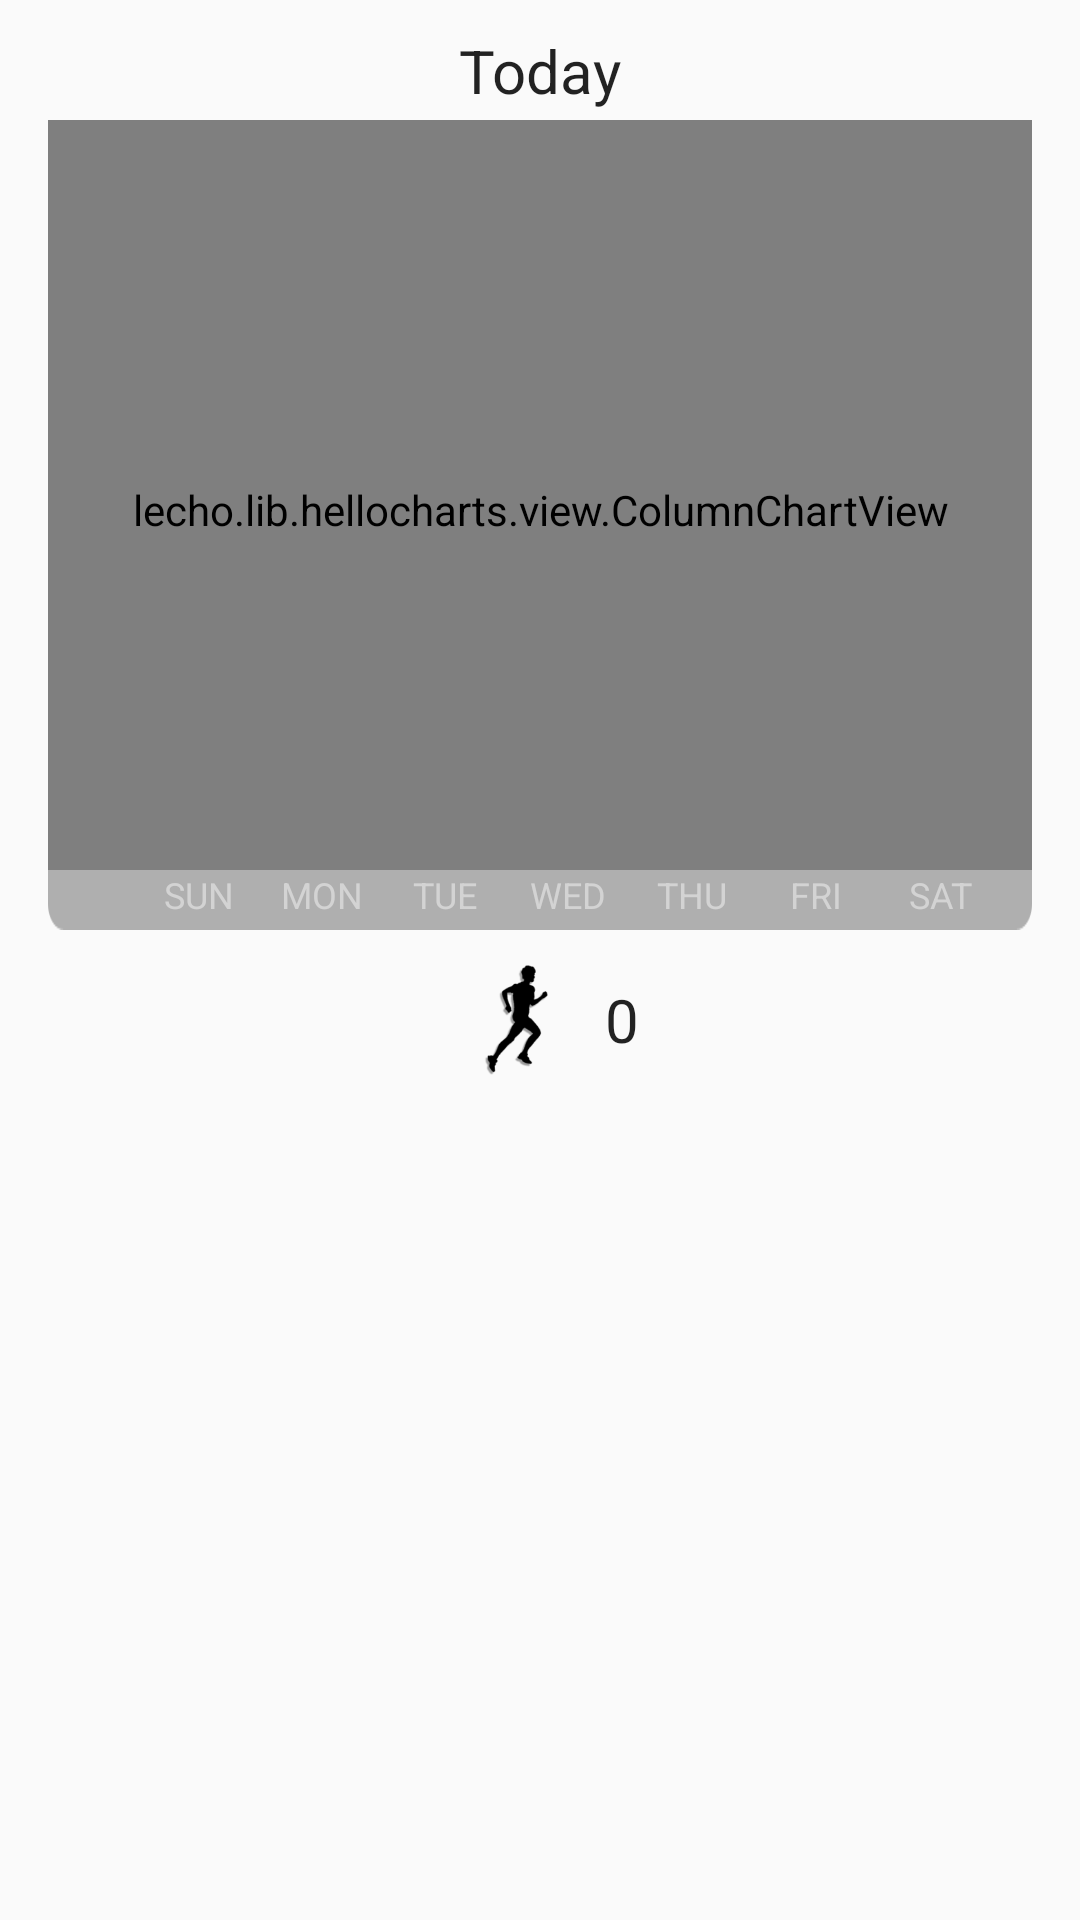

The Android layout XML behind this screen, and the referenced resources:
<!-- AndroidManifest.xml: application theme AppTheme -->
<!-- res/layout/fragment_step_week.xml -->
<?xml version="1.0" encoding="utf-8"?>
<FrameLayout
    android:orientation="vertical"
    android:layout_width="match_parent"
    android:layout_height="match_parent"
    xmlns:android="http://schemas.android.com/apk/res/android">
    <TextView
        android:textSize="20sp"
        android:textColor="@color/black"
        android:layout_gravity="center_horizontal"
        android:id="@+id/tvWeekDetailHeader"
        android:layout_width="wrap_content"
        android:layout_height="wrap_content"
        android:layout_marginTop="10dp"
        android:text="@string/today" />
    <ScrollView
        android:id="@+id/scrollView"
        android:scrollbars="none"
        android:layout_width="match_parent"
        android:layout_height="match_parent"
        android:layout_marginTop="40dp">
        <LinearLayout
            android:gravity="center"
            android:orientation="vertical"
            android:paddingLeft="16dp"
            android:paddingRight="16dp"
            android:paddingBottom="16dp"
            android:layout_width="match_parent"
            android:layout_height="wrap_content">
            <RelativeLayout xmlns:android="http://schemas.android.com/apk/res/android"
                android:layout_width="match_parent"
                android:layout_height="270dp"
                android:background="@mipmap/day_details_bg_sport">

                <lecho.lib.hellocharts.view.ColumnChartView
                    android:id="@+id/lcvColumnChart"
                    android:paddingTop="10dp"
                    android:paddingLeft="10dp"
                    android:paddingRight="10dp"
                    android:layout_width="match_parent"
                    android:layout_height="250dp"
                    >
                </lecho.lib.hellocharts.view.ColumnChartView>

                <LinearLayout
                    android:gravity="center_horizontal"
                    android:layout_width="match_parent"
                    android:layout_height="wrap_content"
                    android:layout_marginLeft="30dp"
                    android:layout_marginRight="10dp"
                    android:orientation="horizontal"
                    android:layout_below="@id/lcvColumnChart">
                    <TextView
                        android:textSize="12sp"
                        android:textColor="@color/lightgray"
                        android:gravity="center_horizontal"
                        android:layout_width="0dp"
                        android:layout_height="wrap_content"
                        android:text="@string/sunday"
                        android:layout_weight="1.0" />
                    <TextView
                        android:textSize="12sp"
                        android:textColor="@color/lightgray"
                        android:gravity="center_horizontal"
                        android:layout_width="0dp"
                        android:layout_height="wrap_content"
                        android:text="@string/monday"
                        android:layout_weight="1.0" />
                    <TextView
                        android:textSize="12sp"
                        android:textColor="@color/lightgray"
                        android:gravity="center_horizontal"
                        android:layout_width="0dp"
                        android:layout_height="wrap_content"
                        android:text="@string/tuesday"
                        android:layout_weight="1.0" />
                    <TextView
                        android:textSize="12sp"
                        android:textColor="@color/lightgray"
                        android:gravity="center_horizontal"
                        android:layout_width="0dp"
                        android:layout_height="wrap_content"
                        android:text="@string/wednesday"
                        android:layout_weight="1.0" />
                    <TextView
                        android:textSize="12sp"
                        android:textColor="@color/lightgray"
                        android:gravity="center_horizontal"
                        android:layout_width="0dp"
                        android:layout_height="wrap_content"
                        android:text="@string/thursday"
                        android:layout_weight="1.0" />
                    <TextView
                        android:textSize="12sp"
                        android:textColor="@color/lightgray"
                        android:gravity="center_horizontal"
                        android:layout_width="0dp"
                        android:layout_height="wrap_content"
                        android:text="@string/friday"
                        android:layout_weight="1.0" />
                    <TextView
                        android:textSize="12sp"
                        android:textColor="@color/lightgray"
                        android:gravity="center_horizontal"
                        android:layout_width="0dp"
                        android:layout_height="wrap_content"
                        android:text="@string/saturday"
                        android:layout_weight="1.0" />
                </LinearLayout>
            </RelativeLayout>

            <LinearLayout
                android:gravity="center"
                android:layout_width="wrap_content"
                android:layout_height="wrap_content"
                android:layout_marginTop="10dp">
                <ImageView
                    android:layout_width="50dp"
                    android:layout_height="40dp"
                    android:src="@mipmap/day_ic_sport" />
                <TextView
                    android:textSize="20sp"
                    android:textColor="@color/black"
                    android:layout_marginLeft="5dp"
                    android:id="@+id/tvDetailTotalStep"
                    android:layout_width="wrap_content"
                    android:layout_height="wrap_content"
                    android:text="0" />
            </LinearLayout>

        </LinearLayout>
    </ScrollView>
</FrameLayout>
<!-- resources referenced by this layout -->
<resources>
  <color name="black">#dd000000</color>
  <color name="lightgray">#ffd3d3d3</color>
  <!-- mipmap day_details_bg_sport: png bitmap (mipmap-xxhdpi, 1334 bytes) -->
  <!-- mipmap day_ic_sport: png bitmap (mipmap-xxhdpi, 5595 bytes) -->
  <string name="friday">FRI</string>
  <string name="monday">MON</string>
  <string name="saturday">SAT</string>
  <string name="sunday">SUN</string>
  <string name="thursday">THU</string>
  <string name="today">Today</string>
  <string name="tuesday">TUE</string>
  <string name="wednesday">WED</string>
  <style name="AppTheme" parent="Theme.AppCompat.Light.DarkActionBar">
          
          <item name="colorPrimary">@color/colorPrimary</item>
          <item name="colorPrimaryDark">@color/colorPrimaryDark</item>
          <item name="colorAccent">@color/colorAccent</item>
      </style>
  <color name="colorPrimary">#2A47a5</color>
  <color name="colorPrimaryDark">#2A47a5</color>
  <color name="colorAccent">#FF4081</color>
</resources>
